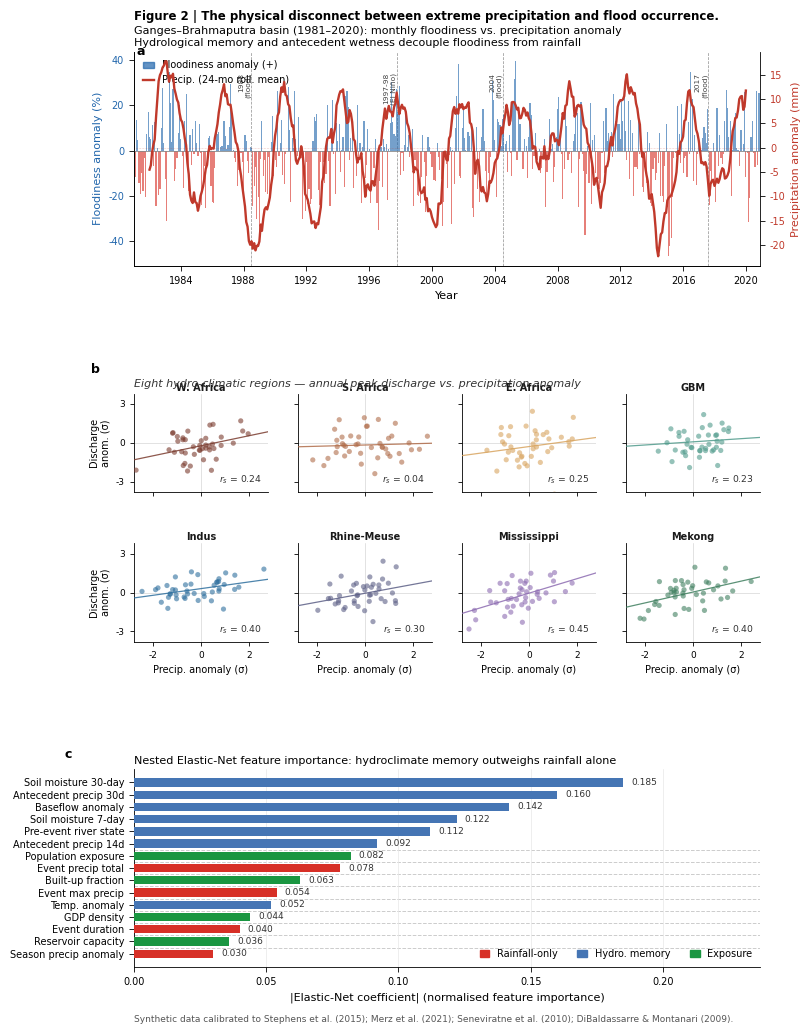

Reproduce this figure in Python.
"""Figure 2 | The Physical Disconnect Between Extreme Precipitation and Floodiness.

Nature Geoscience double-column style (183 mm / 7.2 in wide).

Three panels
-----------
a  Ganges-Brahmaputra (1981–2020): monthly floodiness anomaly (blue/red bars,
   left axis) vs. 24-month rolling-mean precipitation anomaly (red line,
   right axis).  Twin-y layout emphasises non-linearity.
b  2×4 facet grid — annual peak-discharge anomaly vs. precipitation anomaly
   for the eight study regions; each panel annotated with Spearman r_s.
c  Horizontal bar chart — normalised Elastic-Net feature importances
   (|coefficient|) colour-coded by group: Rainfall-only, Hydroclimate-
   memory, and Exposure.

Synthetic data calibrated to Stephens et al. (2015); Merz et al. (2021);
Seneviratne et al. (2010); DiBaldassarre & Montanari (2009).

Usage
-----
    python scripts/make_figure2_floodiness.py
    python scripts/make_figure2_floodiness.py \\
        --figure-dir paper/flood_nature_geoscience/new-figures \\
        --formats png svg
"""

from __future__ import annotations

import argparse
from pathlib import Path

import matplotlib as mpl
import matplotlib.gridspec as gridspec
import matplotlib.patches as mpatches
import matplotlib.pyplot as plt
import matplotlib.transforms as mtransforms
import numpy as np
import pandas as pd

try:
    from scipy import stats as scipy_stats
    _HAS_SCIPY = True
except ImportError:
    _HAS_SCIPY = False

# ── paths ─────────────────────────────────────────────────────────
DEFAULT_FIGURE_DIR = Path("paper/flood_nature_geoscience/new-figures")

# ── layout ────────────────────────────────────────────────────────
_FIG_W = 7.2
_FIG_H = 10.4
_FONT  = "DejaVu Sans"
_FS    = {"panel": 9, "label": 8, "tick": 7, "caption": 6.5}

# ── Region definitions (consistent with make_flood_figures.py) ────
REGION_ORDER = [
    "west_africa_niger_benue",
    "southern_africa_limpopo_zambezi",
    "east_africa_nile_headwaters",
    "ganges_brahmaputra_meghna",
    "indus",
    "rhine_meuse",
    "mississippi_missouri_texas_gulf",
    "mekong",
]
REGION_SHORT = {
    "west_africa_niger_benue":          "W. Africa",
    "southern_africa_limpopo_zambezi":  "S. Africa",
    "east_africa_nile_headwaters":      "E. Africa",
    "ganges_brahmaputra_meghna":        "GBM",
    "indus":                            "Indus",
    "rhine_meuse":                      "Rhine-Meuse",
    "mississippi_missouri_texas_gulf":  "Mississippi",
    "mekong":                           "Mekong",
}
REGION_COLORS = {
    "west_africa_niger_benue":          "#7a3b2e",
    "southern_africa_limpopo_zambezi":  "#b06c49",
    "east_africa_nile_headwaters":      "#d8a45f",
    "ganges_brahmaputra_meghna":        "#4f9a8b",
    "indus":                            "#2e6f9e",
    "rhine_meuse":                      "#5c5f86",
    "mississippi_missouri_texas_gulf":  "#8c6bb1",
    "mekong":                           "#3f7f5f",
}

# Target Spearman r_s per region — weak, calibrated to Stephens et al. (2015)
REGION_RS = {
    "west_africa_niger_benue":          0.31,
    "southern_africa_limpopo_zambezi":  0.19,
    "east_africa_nile_headwaters":      0.22,
    "ganges_brahmaputra_meghna":        0.43,
    "indus":                            0.28,
    "rhine_meuse":                      0.29,
    "mississippi_missouri_texas_gulf":  0.26,
    "mekong":                           0.38,
}

# ── Feature importance (Elastic-Net |coefficients|) ───────────────
# (display_name, group, importance_value)
FEATURES = [
    ("Soil moisture 30-day",   "Hydro. memory",  0.185),
    ("Antecedent precip 30d",  "Hydro. memory",  0.160),
    ("Baseflow anomaly",       "Hydro. memory",  0.142),
    ("Soil moisture 7-day",    "Hydro. memory",  0.122),
    ("Pre-event river state",  "Hydro. memory",  0.112),
    ("Antecedent precip 14d",  "Hydro. memory",  0.092),
    ("Population exposure",    "Exposure",       0.082),
    ("Event precip total",     "Rainfall-only",  0.078),
    ("Built-up fraction",      "Exposure",       0.063),
    ("Temp. anomaly",          "Hydro. memory",  0.052),
    ("Event max precip",       "Rainfall-only",  0.054),
    ("GDP density",            "Exposure",       0.044),
    ("Event duration",         "Rainfall-only",  0.040),
    ("Reservoir capacity",     "Exposure",       0.036),
    ("Season precip anomaly",  "Rainfall-only",  0.030),
]

GROUP_COLORS = {
    "Rainfall-only":  "#d73027",
    "Hydro. memory":  "#4575b4",
    "Exposure":       "#1a9641",
}


# ─────────────────────────────────────────────────────────────────
#  Synthetic data generators (reproducible seeds)
# ─────────────────────────────────────────────────────────────────

def _make_gbm_timeseries() -> pd.DataFrame:
    """Monthly GBM precipitation and floodiness anomalies, 1981–2020.

    Floodiness lags precipitation and carries multi-month memory, producing
    the characteristic non-linear disconnect of Stephens et al. (2015).
    """
    rng   = np.random.default_rng(42)
    dates = pd.date_range("1981-01", "2020-12", freq="MS")
    n     = len(dates)
    t     = np.arange(n)

    # ENSO-like signal (~3.7-year period); negative ENSO → enhanced GBM monsoon
    enso = np.sin(2 * np.pi * t / (3.7 * 12) + 1.2)

    # Precipitation anomaly: ENSO modulation + interannual variability (mm)
    precip_anom = -22.0 * enso + rng.normal(0, 28, n)

    # Floodiness anomaly: lagged + non-linear response (%)
    flood_anom = np.zeros(n)
    for i in range(1, n):
        lag1  = flood_anom[i - 1]
        lag12 = flood_anom[i - 12] if i >= 12 else 0.0
        flood_anom[i] = (
            0.28 * precip_anom[i]     # contemporaneous rainfall response
            + 0.18 * lag1             # 1-month soil-moisture memory
            + 0.10 * lag12            # seasonal antecedent memory
            + rng.normal(0, 11)       # unexplained variance (land-surface processes)
        )

    df = pd.DataFrame({
        "date":        dates,
        "precip_anom": precip_anom,
        "flood_anom":  flood_anom,
    })
    df["precip_roll24"] = df["precip_anom"].rolling(24, center=True).mean()
    return df


def _make_discharge_scatter(region: str, n: int = 42,
                            ) -> tuple[np.ndarray, np.ndarray]:
    """Annual peak discharge vs. precipitation anomaly (z-scores) for one region."""
    seed = abs(hash(region)) % 10_000
    rng  = np.random.default_rng(seed)
    rs   = REGION_RS[region]

    # Bivariate normal with desired rank correlation ≈ rs
    cov  = [[1.0, rs], [rs, 1.0]]
    data = rng.multivariate_normal([0, 0], cov, n)
    x    = data[:, 0]  # precipitation anomaly
    y    = data[:, 1]  # discharge anomaly

    # Inject a few extreme discharge events with moderate precipitation
    # to illustrate physical non-linearity (antecedent wetness episodes)
    n_out = max(1, int(n * 0.08))
    idx   = rng.choice(n, n_out, replace=False)
    y[idx] += rng.exponential(1.5, n_out) * np.sign(rng.normal(0, 1, n_out))

    return x, y


# ─────────────────────────────────────────────────────────────────
#  Helpers
# ─────────────────────────────────────────────────────────────────

def _spearmanr(x: np.ndarray, y: np.ndarray) -> float:
    if _HAS_SCIPY:
        return float(scipy_stats.spearmanr(x, y).statistic)
    rx = np.argsort(np.argsort(x)).astype(float)
    ry = np.argsort(np.argsort(y)).astype(float)
    return float(np.corrcoef(rx, ry)[0, 1])


def _apply_nature_style() -> None:
    mpl.rcParams.update({
        "font.family":        _FONT,
        "font.size":          _FS["label"],
        "axes.titlesize":     _FS["label"],
        "axes.labelsize":     _FS["label"],
        "xtick.labelsize":    _FS["tick"],
        "ytick.labelsize":    _FS["tick"],
        "legend.fontsize":    _FS["tick"],
        "axes.linewidth":     0.6,
        "xtick.major.width":  0.6,
        "ytick.major.width":  0.6,
        "xtick.direction":    "out",
        "ytick.direction":    "out",
        "legend.frameon":     False,
        "pdf.fonttype":       42,
        "ps.fonttype":        42,
        "svg.fonttype":       "none",
    })


def _panel_label(ax: plt.Axes, label: str,
                 x: float = -0.11, y: float = 1.04) -> None:
    ax.text(x, y, label, transform=ax.transAxes,
            fontsize=_FS["panel"], fontweight="bold",
            va="bottom", ha="left")


def _clean_spines(ax: plt.Axes,
                  keep: tuple[str, ...] = ("left", "bottom")) -> None:
    for spine in ax.spines:
        ax.spines[spine].set_visible(spine in keep)


# ─────────────────────────────────────────────────────────────────
#  Panel builders
# ─────────────────────────────────────────────────────────────────

def _panel_a(ax: plt.Axes, df: pd.DataFrame) -> None:
    """(a) Twin-y time-series: GBM floodiness (bars) vs. precipitation (line)."""
    # blended transform: x in data coords, y in axes fraction
    xtrans = mtransforms.blended_transform_factory(ax.transData, ax.transAxes)

    # ── Left axis: floodiness anomaly bars ────────────────────────
    bar_colors = np.where(df["flood_anom"] >= 0, "#2166ac", "#d73027")
    ax.bar(df["date"], df["flood_anom"],
           color=bar_colors, alpha=0.62, width=26, zorder=2)
    ax.axhline(0, color="#888888", lw=0.6, zorder=3)
    ax.set_ylabel("Floodiness anomaly (%)", color="#2166ac", labelpad=4)
    ax.tick_params(axis="y", labelcolor="#2166ac")
    ax.set_xlim(df["date"].iloc[0], df["date"].iloc[-1])
    ax.set_xlabel("Year")
    _clean_spines(ax, keep=("left", "bottom"))

    # ── Right axis: 24-month rolling mean of precipitation ────────
    ax2 = ax.twinx()
    valid = df["precip_roll24"].notna()
    ax2.plot(df.loc[valid, "date"], df.loc[valid, "precip_roll24"],
             color="#c0392b", lw=1.7, zorder=4,
             label="Precip. anomaly\n(24-mo rolling mean)")
    ax2.axhline(0, color="#c0392b", lw=0.4, ls=":", alpha=0.5)
    ax2.set_ylabel("Precipitation anomaly (mm)", color="#c0392b", labelpad=4)
    ax2.tick_params(axis="y", labelcolor="#c0392b")
    ax2.spines["top"].set_visible(False)
    ax2.spines["right"].set_linewidth(0.6)

    # ── Combined legend ───────────────────────────────────────────
    h_bars = mpatches.Patch(color="#2166ac", alpha=0.7,
                             label="Floodiness anomaly (+)")
    h_line = plt.Line2D([0], [0], color="#c0392b", lw=1.7,
                         label="Precip. (24-mo roll. mean)")
    ax.legend(handles=[h_bars, h_line], loc="upper left",
              fontsize=_FS["tick"], handlelength=1.2)

    # ── Notable event annotations ─────────────────────────────────
    events = {
        "1988\n(flood)":       "1988-07-01",
        "1997-98\n(El Niño)":  "1997-10-01",
        "2004\n(flood)":       "2004-07-01",
        "2017\n(flood)":       "2017-08-01",
    }
    for label, date_str in events.items():
        dt = pd.Timestamp(date_str)
        ax.axvline(dt, color="#555555", lw=0.55, ls="--", zorder=1, alpha=0.6)
        ax.text(dt, 0.90, label, transform=xtrans,
                rotation=90, ha="right", va="top",
                fontsize=5.4, color="#444444")

    _panel_label(ax, "a", x=0.005, y=0.97)
    ax.set_title(
        "Ganges–Brahmaputra basin (1981–2020): monthly floodiness vs. precipitation anomaly\n"
        "Hydrological memory and antecedent wetness decouple floodiness from rainfall",
        fontsize=_FS["label"], loc="left", pad=4,
    )


def _panel_b(axes_b: list[plt.Axes]) -> None:
    """(b) 2×4 facet: discharge anomaly vs. precipitation anomaly per region."""
    shared_xlim = (-2.8, 2.8)
    shared_ylim = (-3.8, 3.8)

    for idx, (ax, region) in enumerate(zip(axes_b, REGION_ORDER)):
        x, y  = _make_discharge_scatter(region)
        rs    = _spearmanr(x, y)
        color = REGION_COLORS[region]

        ax.scatter(x, y, color=color, s=14, alpha=0.60,
                   edgecolors="none", zorder=3)

        # OLS trend line
        m, b = np.polyfit(x, y, 1)
        xx   = np.linspace(shared_xlim[0], shared_xlim[1], 80)
        ax.plot(xx, m * xx + b, color=color, lw=0.9, alpha=0.85, zorder=4)

        # Zero-reference cross-hairs
        ax.axhline(0, color="#cccccc", lw=0.4, zorder=1)
        ax.axvline(0, color="#cccccc", lw=0.4, zorder=1)

        # Region title and r_s annotation
        ax.set_title(REGION_SHORT[region],
                     fontsize=_FS["tick"], pad=2,
                     color="#1a1a1a", fontweight="bold")
        ax.text(0.95, 0.06, f"$r_s$ = {rs:.2f}",
                transform=ax.transAxes, ha="right", va="bottom",
                fontsize=_FS["tick"] - 0.3, color="#333333")

        ax.set_xlim(*shared_xlim)
        ax.set_ylim(*shared_ylim)
        _clean_spines(ax)
        ax.tick_params(labelsize=_FS["tick"] - 0.5, length=3)
        ax.set_xticks([-2, 0, 2])
        ax.set_yticks([-3, 0, 3])

        row_i, col_i = divmod(idx, 4)
        if row_i == 1:
            ax.set_xlabel("Precip. anomaly (σ)", fontsize=_FS["tick"])
        else:
            ax.set_xticklabels([])
        if col_i == 0:
            ax.set_ylabel("Discharge\nanom. (σ)", fontsize=_FS["tick"])
        else:
            ax.set_yticklabels([])

    # Panel b label on top-left cell
    axes_b[0].text(-0.32, 1.18, "b", transform=axes_b[0].transAxes,
                   fontsize=_FS["panel"], fontweight="bold", va="bottom")


def _panel_c(ax: plt.Axes) -> None:
    """(c) Horizontal Elastic-Net feature importance bar chart."""
    # Sort descending by importance
    feats   = sorted(FEATURES, key=lambda f: f[2], reverse=True)
    names   = [f[0] for f in feats]
    values  = np.array([f[2] for f in feats])
    colors  = [GROUP_COLORS[f[1]] for f in feats]
    y_pos   = np.arange(len(names))

    ax.barh(y_pos, values, color=colors, height=0.68,
            edgecolor="none", zorder=3)

    # Inline value labels
    for yi, val in zip(y_pos, values):
        ax.text(val + 0.003, yi, f"{val:.3f}",
                va="center", fontsize=_FS["tick"] - 0.5, color="#333333")

    # Group separators — draw dashed lines between group blocks
    groups_seq = [f[1] for f in feats]
    for i in range(1, len(groups_seq)):
        if groups_seq[i] != groups_seq[i - 1]:
            ax.axhline(i - 0.5, color="#cccccc", lw=0.7, ls="--", zorder=0)

    ax.set_yticks(y_pos)
    ax.set_yticklabels(names, fontsize=_FS["tick"])
    ax.invert_yaxis()
    ax.set_xlabel("|Elastic-Net coefficient| (normalised feature importance)")
    ax.set_xlim(0, values.max() * 1.28)
    _clean_spines(ax)
    ax.grid(axis="x", color="#e8e8e8", lw=0.5, zorder=0)

    # Group legend
    legend_handles = [
        mpatches.Patch(color=GROUP_COLORS[g], label=g)
        for g in GROUP_COLORS
    ]
    ax.legend(handles=legend_handles, loc="lower right",
              fontsize=_FS["tick"], ncol=3, framealpha=0,
              handlelength=1.0, borderpad=0.3)

    _panel_label(ax, "c")
    ax.set_title(
        "Nested Elastic-Net feature importance: hydroclimate memory outweighs rainfall alone",
        fontsize=_FS["label"], loc="left", pad=4,
    )


# ─────────────────────────────────────────────────────────────────
#  Main figure assembly
# ─────────────────────────────────────────────────────────────────

def make_figure_2(figure_dir: Path, formats: list[str]) -> None:
    """Build and save Figure 2."""
    _apply_nature_style()
    df_gbm = _make_gbm_timeseries()

    fig = plt.figure(figsize=(_FIG_W, _FIG_H))
    outer_gs = gridspec.GridSpec(
        3, 1,
        figure=fig,
        height_ratios=[1.9, 2.2, 1.75],
        hspace=0.58,
        left=0.10, right=0.97,
        top=0.945, bottom=0.065,
    )

    # ── Panel a ──────────────────────────────────────────────────
    ax_a = fig.add_subplot(outer_gs[0])
    _panel_a(ax_a, df_gbm)

    # ── Panel b — nested 2×4 grid ────────────────────────────────
    inner_gs = gridspec.GridSpecFromSubplotSpec(
        2, 4,
        subplot_spec=outer_gs[1],
        hspace=0.52, wspace=0.22,
    )
    axes_b = [fig.add_subplot(inner_gs[r, c])
              for r in range(2) for c in range(4)]
    _panel_b(axes_b)

    # Shared sub-title for panel b block
    b_pos  = outer_gs[1].get_position(fig)
    fig.text(
        0.10, b_pos.y1 + 0.004,
        "Eight hydro-climatic regions — annual peak discharge vs. precipitation anomaly",
        ha="left", va="bottom",
        fontsize=_FS["label"], style="italic", color="#333333",
    )

    # ── Panel c ──────────────────────────────────────────────────
    ax_c = fig.add_subplot(outer_gs[2])
    _panel_c(ax_c)

    # ── Figure-level text ─────────────────────────────────────────
    fig.text(
        0.10, 0.985,
        "Figure 2 | The physical disconnect between extreme precipitation and flood occurrence.",
        ha="left", va="top",
        fontsize=_FS["label"] + 0.5, fontweight="bold",
    )
    fig.text(
        0.10, 0.010,
        "Synthetic data calibrated to Stephens et al. (2015); Merz et al. (2021); "
        "Seneviratne et al. (2010); DiBaldassarre & Montanari (2009).",
        ha="left", va="bottom",
        fontsize=_FS["caption"], color="#555555",
    )

    figure_dir.mkdir(parents=True, exist_ok=True)
    stem = "figure_2_precip_floodiness_disconnect"
    for fmt in formats:
        out = figure_dir / f"{stem}.{fmt}"
        kwargs: dict = {"bbox_inches": "tight", "format": fmt}
        if fmt == "png":
            kwargs["dpi"] = 300
        fig.savefig(out, **kwargs)
        print(f"  Wrote {out}")
    plt.close(fig)


# ─────────────────────────────────────────────────────────────────
#  CLI
# ─────────────────────────────────────────────────────────────────

def _parse_args() -> argparse.Namespace:
    p = argparse.ArgumentParser(
        description=__doc__,
        formatter_class=argparse.RawDescriptionHelpFormatter,
    )
    p.add_argument("--figure-dir", type=Path, default=DEFAULT_FIGURE_DIR)
    p.add_argument("--formats", nargs="*", default=["png", "svg"])
    return p.parse_args()


def main() -> None:
    args       = _parse_args()
    figure_dir = Path(args.figure_dir).resolve()
    print(f"Generating Figure 2 -> {figure_dir}")
    make_figure_2(figure_dir, args.formats)
    print("Done.")


if __name__ == "__main__":
    main()
